Dataset: classified (GitHub, v0idFuncti0n/Coins_dataset_generator). Classes: 1 cent, 1 euro, 10 cent, 2 cent, 2 euro, 20 cent, 5 cent, 50 cent.

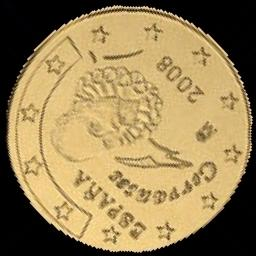
Label: 50 cent

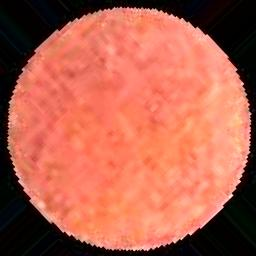
Label: 5 cent

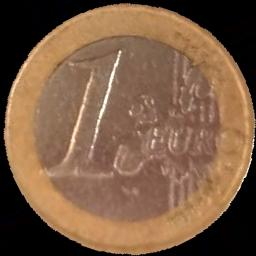
Label: 1 euro

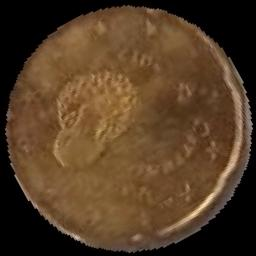
Label: 20 cent

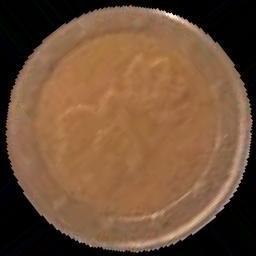
Label: 2 euro

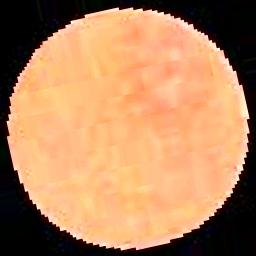
Label: 2 cent
